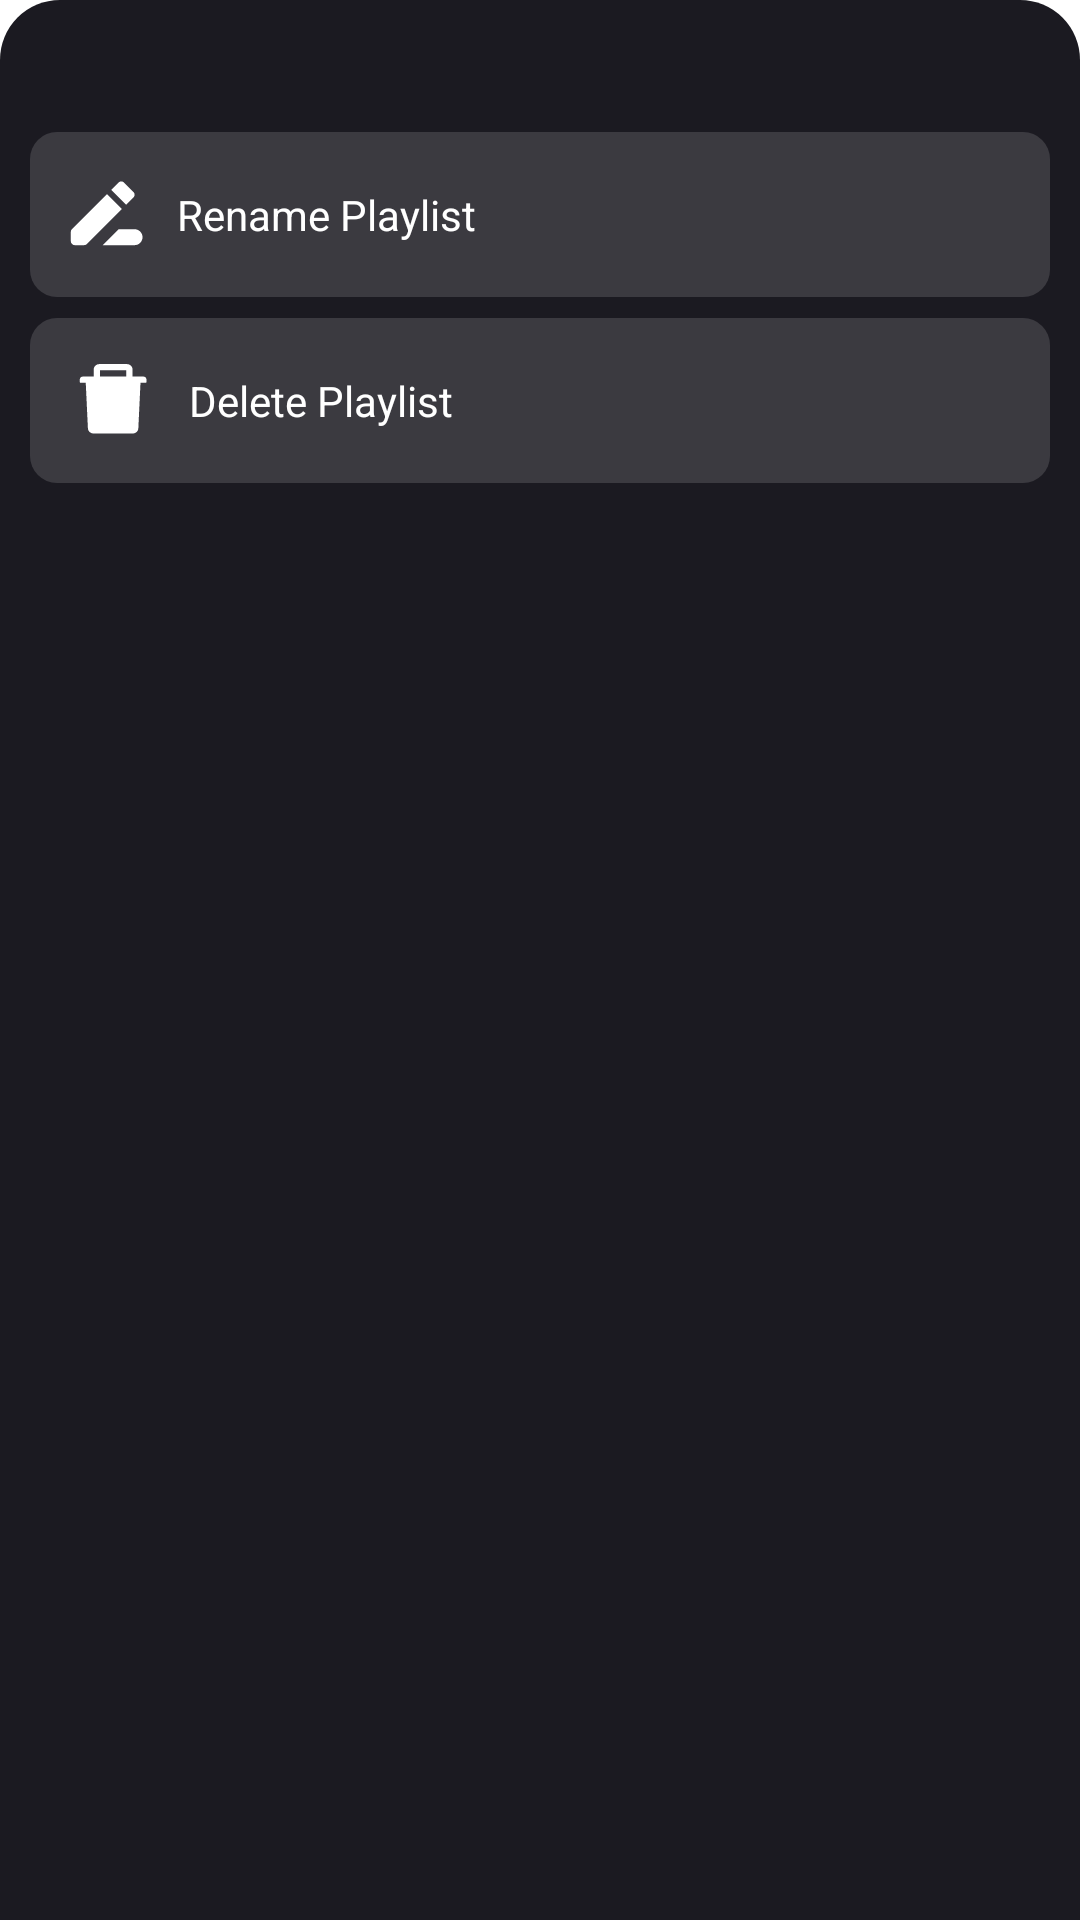

Layout XML and referenced resources for this Android screen:
<!-- AndroidManifest.xml: application theme Theme.Music_Download6_Ms3 -->
<!-- res/layout/dialog_bottom_play_list.xml -->
<?xml version="1.0" encoding="utf-8"?>
<androidx.constraintlayout.widget.ConstraintLayout xmlns:android="http://schemas.android.com/apk/res/android"
    android:layout_width="match_parent"
    android:layout_height="wrap_content"
    android:paddingBottom="10dp"
    xmlns:app="http://schemas.android.com/apk/res-auto"
    android:background="@drawable/custom_shape_of_bottom_dialog">

    <LinearLayout
        android:id="@+id/layout_edit_name_pl"
        android:layout_width="match_parent"
        android:layout_height="55dp"
        android:background="@drawable/custom_shape_of_button"
        android:layout_marginTop="34dp"
        android:gravity="center_vertical"

        android:orientation="horizontal"
        app:layout_constraintTop_toTopOf="parent "
        app:layout_constraintEnd_toEndOf="parent"
        app:layout_constraintStart_toStartOf="parent">

        <ImageView
            android:src="@drawable/ic_edit_name_pl"
            android:layout_width="wrap_content"
            android:layout_height="wrap_content"
            android:layout_marginStart="13dp"/>

        <TextView
            android:text="@string/rename_playlist"
            android:layout_width="wrap_content"
            android:layout_height="wrap_content"
            style="@style/text_large_style"
            android:layout_marginStart="11dp"
            android:textSize="14sp"
            android:textStyle="normal"/>
    </LinearLayout>

    <LinearLayout
        android:id="@+id/layout_delete_pl"
        android:layout_width="match_parent"
        android:layout_height="55dp"
        android:background="@drawable/custom_shape_of_button"
        android:layout_marginTop="7dp"
        android:gravity="center_vertical"

        android:orientation="horizontal"
        app:layout_constraintTop_toBottomOf="@id/layout_edit_name_pl"
        app:layout_constraintEnd_toEndOf="parent"
        app:layout_constraintStart_toStartOf="parent">

        <ImageView
            android:src="@drawable/ic_delete_pl"
            android:paddingHorizontal="3dp"
            android:layout_width="wrap_content"
            android:layout_height="wrap_content"
            android:layout_marginStart="13dp"/>

        <TextView
            android:text="@string/delete_playlist"
            android:layout_width="wrap_content"
            android:layout_height="wrap_content"
            style="@style/text_large_style"
            android:layout_marginStart="11dp"
            android:textSize="14sp"
            android:textStyle="normal"/>
    </LinearLayout>
</androidx.constraintlayout.widget.ConstraintLayout>
<!-- resources referenced by this layout -->
<resources>
  <!-- drawable custom_shape_of_bottom_dialog (drawable) -->
  <?xml version="1.0" encoding="utf-8"?>
  <shape xmlns:android="http://schemas.android.com/apk/res/android">
  
      <solid android:color="#1B1A21"/>
  
      <corners android:topLeftRadius="20dp"
          android:topRightRadius="20dp"/>
  
      <padding android:bottom="10dp"
          android:left="10dp"
          android:right="10dp"
          android:top="10dp"/>
  </shape>
  <!-- drawable custom_shape_of_button (drawable) -->
  <?xml version="1.0" encoding="utf-8"?>
  <shape xmlns:android="http://schemas.android.com/apk/res/android">
  
      <solid android:color="#3b3a40"/>
  
      <corners android:radius="9dp"/>
  </shape>
  <!-- drawable ic_delete_pl (drawable) -->
  <vector xmlns:android="http://schemas.android.com/apk/res/android"
      android:width="23dp"
      android:height="24dp"
      android:viewportWidth="23"
      android:viewportHeight="24">
    <path
        android:pathData="M21.884,4.195H18.184V1.882C18.184,0.861 17.354,0.032 16.334,0.032H7.083C6.062,0.032 5.233,0.861 5.233,1.882V4.195H1.532C1.021,4.195 0.607,4.608 0.607,5.12V6.045C0.607,6.172 0.711,6.276 0.838,6.276H2.585L3.299,21.396C3.345,22.382 4.16,23.159 5.146,23.159H18.271C19.26,23.159 20.072,22.384 20.118,21.396L20.832,6.276H22.578C22.705,6.276 22.809,6.172 22.809,6.045V5.12C22.809,4.608 22.396,4.195 21.884,4.195ZM16.103,4.195H7.314V2.113H16.103V4.195Z"
        android:fillColor="#ffffff"/>
  </vector>
  <!-- drawable ic_edit_name_pl (drawable) -->
  <vector xmlns:android="http://schemas.android.com/apk/res/android"
      android:width="25dp"
      android:height="22dp"
      android:viewportWidth="25"
      android:viewportHeight="22">
    <path
        android:pathData="M16.542,16.08L11.231,21.391H21.854C23.315,21.391 24.51,20.196 24.51,18.736C24.51,17.275 23.315,16.08 21.854,16.08H16.542ZM12.638,4.38L0.992,16.027C0.753,16.266 0.607,16.611 0.607,16.956V20.063C0.607,20.794 1.205,21.391 1.935,21.391H5.043C5.401,21.391 5.733,21.245 5.985,21.006L17.631,9.36L12.638,4.38ZM21.469,5.509C21.592,5.386 21.69,5.24 21.757,5.08C21.823,4.919 21.858,4.747 21.858,4.573C21.858,4.399 21.823,4.227 21.757,4.066C21.69,3.906 21.592,3.76 21.469,3.637L18.362,0.529C18.239,0.406 18.093,0.309 17.932,0.242C17.772,0.175 17.6,0.141 17.426,0.141C17.252,0.141 17.079,0.175 16.919,0.242C16.758,0.309 16.612,0.406 16.489,0.529L14.059,2.96L19.039,7.939L21.469,5.509Z"
        android:fillColor="#ffffff"/>
  </vector>
  <string name="delete_playlist">Delete Playlist</string>
  <string name="rename_playlist">Rename Playlist</string>
  <style name="text_large_style">
          <item name="android:textColor">@color/white</item>
          <item name="android:textSize">16sp</item>
          <item name="android:textStyle">bold</item>
      </style>
  <style name="Theme.Music_Download6_Ms3" parent="Theme.MaterialComponents.DayNight.NoActionBar">
          
          <item name="colorPrimary">@color/purple_500</item>
          <item name="colorPrimaryVariant">@color/purple_700</item>
          <item name="colorOnPrimary">@color/white</item>
          
          <item name="colorSecondary">@color/teal_200</item>
          <item name="colorSecondaryVariant">@color/teal_700</item>
          <item name="colorOnSecondary">@color/black</item>
          
          <item name="android:statusBarColor" tools:targetApi="l">?attr/colorPrimaryVariant</item>
          
      </style>
  <color name="white">#FFFFFFFF</color>
  <color name="purple_500">#FF6200EE</color>
  <color name="purple_700">#FF3700B3</color>
  <color name="teal_200">#FF03DAC5</color>
  <color name="teal_700">#FF018786</color>
  <color name="black">#FF000000</color>
</resources>
